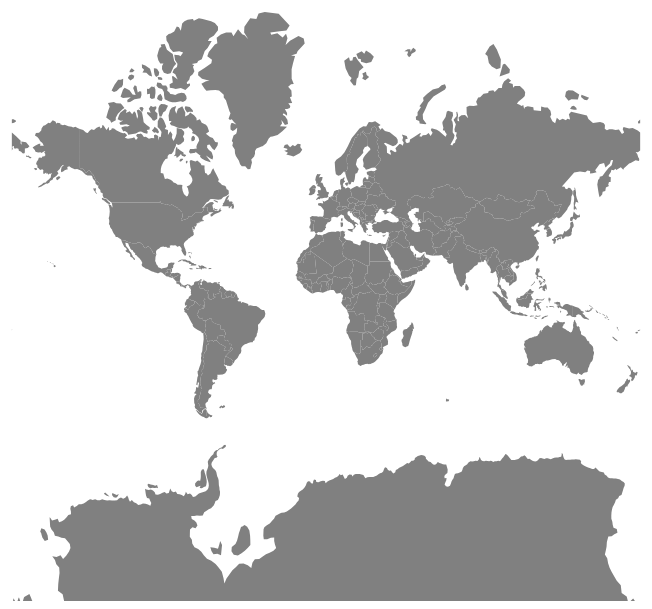
D3 v7 page, settled after 360 driven frames (6 s of simulated time); the page loaded 1 data file(s).


            var w = 700;
            var h = 600;
            var projection = d3.geoMercator()
                .center([0, 0])
                .translate([w/2, h/2])
                .scale(100);
            var path = d3.geoPath()
                .projection(projection)
            var svg = d3.select("#chart")
                .append("svg")
                .attr("width", w)
                .attr("height", h)
                .attr("fill", "grey");
            d3.json("globe.geo.json").then(function(json) {
                svg.selectAll("path")
                    .data(json.features)
                    .enter()
                    .append("path")
                    .attr("d", path);
            });
        

### data: globe.geo.json
{
 "type": "FeatureCollection",
 "features": [
  {
   "type": "Feature",
   "properties": {
    "featurecla": "Admin-0 country",
    "scalerank": 1,
    "labelrank": 5,
    "sovereignt": "Costa Rica",
    "sov_a3": "CRI",
    "adm0_dif": 0,
    "level": 2,
    "type": "Sovereign country",
    "tlc": "1",
    "admin": "Costa Rica",
    "adm0_a3": "CRI",
    "geou_dif": 0,
    "geounit": "Costa Rica",
    "gu_a3": "CRI",
    "su_dif": 0,
    "subunit": "Costa Rica",
    "su_a3": "CRI",
    "brk_diff": 0,
    "name": "Costa Rica",
    "name_long": "Costa Rica",
    "brk_a3": "CRI",
    "brk_name": "Costa Rica",
    "brk_group": null,
    "abbrev": "C.R.",
    "postal": "CR",
    "formal_en": "Republic of Costa Rica",
    "formal_fr": null,
    "name_ciawf": "Costa Rica",
    "note_adm0": null,
    "note_brk": null,
    "name_sort": "Costa Rica",
    "name_alt": null,
    "mapcolor7": 3,
    "mapcolor8": 2,
    "mapcolor9": 4,
    "mapcolor13": 2,
    "pop_est": 5047561,
    "pop_rank": 13,
    "pop_year": 2019,
    "gdp_md": 61801,
    "...": "129 more keys"
   },
   "geometry": {
    "type": "Polygon",
    "coordinates": "[... 1 items]"
   }
  },
  {
   "type": "Feature",
   "properties": {
    "featurecla": "Admin-0 country",
    "scalerank": 1,
    "labelrank": 5,
    "sovereignt": "Nicaragua",
    "sov_a3": "NIC",
    "adm0_dif": 0,
    "level": 2,
    "type": "Sovereign country",
    "tlc": "1",
    "admin": "Nicaragua",
    "adm0_a3": "NIC",
    "geou_dif": 0,
    "geounit": "Nicaragua",
    "gu_a3": "NIC",
    "su_dif": 0,
    "subunit": "Nicaragua",
    "su_a3": "NIC",
    "brk_diff": 0,
    "name": "Nicaragua",
    "name_long": "Nicaragua",
    "brk_a3": "NIC",
    "brk_name": "Nicaragua",
    "brk_group": null,
    "abbrev": "Nic.",
    "postal": "NI",
    "formal_en": "Republic of Nicaragua",
    "formal_fr": null,
    "name_ciawf": "Nicaragua",
    "note_adm0": null,
    "note_brk": null,
    "name_sort": "Nicaragua",
    "name_alt": null,
    "mapcolor7": 1,
    "mapcolor8": 4,
    "mapcolor9": 1,
    "mapcolor13": 9,
    "pop_est": 6545502,
    "pop_rank": 13,
    "pop_year": 2019,
    "gdp_md": 12520,
    "...": "129 more keys"
   },
   "geometry": {
    "type": "Polygon",
    "coordinates": "[... 1 items]"
   }
  },
  {
   "type": "Feature",
   "properties": {
    "featurecla": "Admin-0 country",
    "scalerank": 1,
    "labelrank": 5,
    "sovereignt": "Haiti",
    "sov_a3": "HTI",
    "adm0_dif": 0,
    "level": 2,
    "type": "Sovereign country",
    "tlc": "1",
    "admin": "Haiti",
    "adm0_a3": "HTI",
    "geou_dif": 0,
    "geounit": "Haiti",
    "gu_a3": "HTI",
    "su_dif": 0,
    "subunit": "Haiti",
    "su_a3": "HTI",
    "brk_diff": 0,
    "name": "Haiti",
    "name_long": "Haiti",
    "brk_a3": "HTI",
    "brk_name": "Haiti",
    "brk_group": null,
    "abbrev": "Haiti",
    "postal": "HT",
    "formal_en": "Republic of Haiti",
    "formal_fr": null,
    "name_ciawf": "Haiti",
    "note_adm0": null,
    "note_brk": null,
    "name_sort": "Haiti",
    "name_alt": null,
    "mapcolor7": 2,
    "mapcolor8": 1,
    "mapcolor9": 7,
    "mapcolor13": 2,
    "pop_est": 11263077,
    "pop_rank": 14,
    "pop_year": 2019,
    "gdp_md": 14332,
    "...": "129 more keys"
   },
   "geometry": {
    "type": "Polygon",
    "coordinates": "[... 1 items]"
   }
  },
  {
   "type": "Feature",
   "properties": {
    "featurecla": "Admin-0 country",
    "scalerank": 1,
    "labelrank": 5,
    "sovereignt": "Dominican Republic",
    "sov_a3": "DOM",
    "adm0_dif": 0,
    "level": 2,
    "type": "Sovereign country",
    "tlc": "1",
    "admin": "Dominican Republic",
    "adm0_a3": "DOM",
    "geou_dif": 0,
    "geounit": "Dominican Republic",
    "gu_a3": "DOM",
    "su_dif": 0,
    "subunit": "Dominican Republic",
    "su_a3": "DOM",
    "brk_diff": 0,
    "name": "Dominican Rep.",
    "name_long": "Dominican Republic",
    "brk_a3": "DOM",
    "brk_name": "Dominican Rep.",
    "brk_group": null,
    "abbrev": "Dom. Rep.",
    "postal": "DO",
    "formal_en": "Dominican Republic",
    "formal_fr": null,
    "name_ciawf": "Dominican Republic",
    "note_adm0": null,
    "note_brk": null,
    "name_sort": "Dominican Republic",
    "name_alt": null,
    "mapcolor7": 5,
    "mapcolor8": 2,
    "mapcolor9": 5,
    "mapcolor13": 7,
    "pop_est": 10738958,
    "pop_rank": 14,
    "pop_year": 2019,
    "gdp_md": 88941,
    "...": "129 more keys"
   },
   "geometry": {
    "type": "Polygon",
    "coordinates": "[... 1 items]"
   }
  },
  {
   "type": "Feature",
   "properties": {
    "featurecla": "Admin-0 country",
    "scalerank": 1,
    "labelrank": 6,
    "sovereignt": "El Salvador",
    "sov_a3": "SLV",
    "adm0_dif": 0,
    "level": 2,
    "type": "Sovereign country",
    "tlc": "1",
    "admin": "El Salvador",
    "adm0_a3": "SLV",
    "geou_dif": 0,
    "geounit": "El Salvador",
    "gu_a3": "SLV",
    "su_dif": 0,
    "subunit": "El Salvador",
    "su_a3": "SLV",
    "brk_diff": 0,
    "name": "El Salvador",
    "name_long": "El Salvador",
    "brk_a3": "SLV",
    "brk_name": "El Salvador",
    "brk_group": null,
    "abbrev": "El. S.",
    "postal": "SV",
    "formal_en": "Republic of El Salvador",
    "formal_fr": null,
    "name_ciawf": "El Salvador",
    "note_adm0": null,
    "note_brk": null,
    "name_sort": "El Salvador",
    "name_alt": null,
    "mapcolor7": 1,
    "mapcolor8": 4,
    "mapcolor9": 6,
    "mapcolor13": 8,
    "pop_est": 6453553,
    "pop_rank": 13,
    "pop_year": 2019,
    "gdp_md": 27022,
    "...": "129 more keys"
   },
   "geometry": {
    "type": "Polygon",
    "coordinates": "[... 1 items]"
   }
  },
  {
   "type": "Feature",
   "properties": {
    "featurecla": "Admin-0 country",
    "scalerank": 1,
    "labelrank": 3,
    "sovereignt": "Guatemala",
    "sov_a3": "GTM",
    "adm0_dif": 0,
    "level": 2,
    "type": "Sovereign country",
    "tlc": "1",
    "admin": "Guatemala",
    "adm0_a3": "GTM",
    "geou_dif": 0,
    "geounit": "Guatemala",
    "gu_a3": "GTM",
    "su_dif": 0,
    "subunit": "Guatemala",
    "su_a3": "GTM",
    "brk_diff": 0,
    "name": "Guatemala",
… [head cut at 6 KiB]